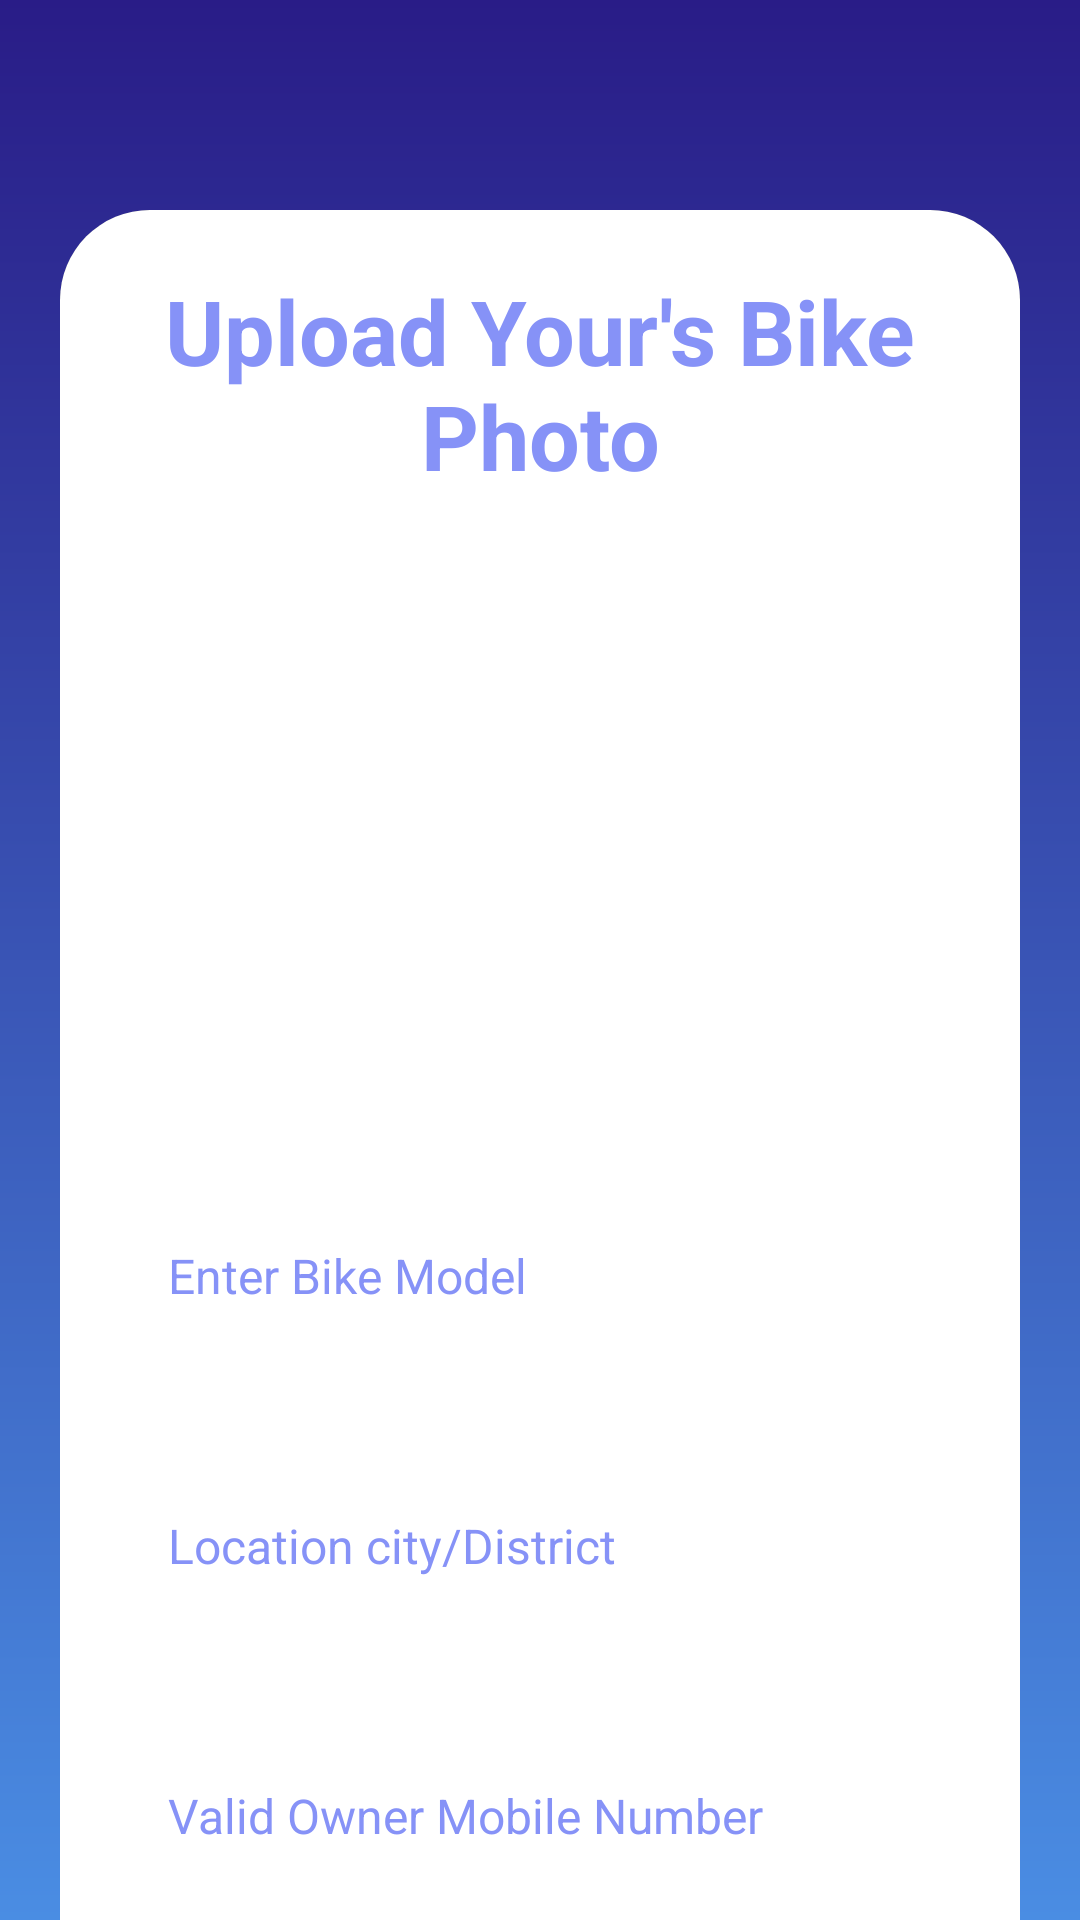

Produce the Android XML layout that renders to this screen, including the resource entries it uses.
<!-- AndroidManifest.xml: application theme Base.Theme.SpareWheels -->
<!-- res/layout/activity_upload.xml -->
<?xml version="1.0" encoding="utf-8"?>
<ScrollView
    xmlns:android="http://schemas.android.com/apk/res/android"
    xmlns:app="http://schemas.android.com/apk/res-auto"
    xmlns:tools="http://schemas.android.com/tools"
    android:layout_width="match_parent"
    android:layout_height="match_parent"
    android:orientation="vertical"
    android:background="@drawable/backgroundxml"
    tools:context=".activity_upload">
    <androidx.cardview.widget.CardView
        android:layout_width="match_parent"
        android:layout_height="wrap_content"
        android:layout_marginTop="70dp"
        android:layout_marginEnd="20dp"
        android:layout_marginStart="20dp"
        app:cardCornerRadius="30dp"
        app:cardElevation="20dp">
        <LinearLayout
            android:layout_width="match_parent"
            android:layout_height="wrap_content"
            android:orientation="vertical"
            android:layout_gravity="center_horizontal"
            android:padding="20dp"
            android:background="@color/white">

            <TextView
                android:layout_width="match_parent"
                android:layout_height="wrap_content"
                android:text="Upload Your's Bike Photo"
                android:textSize="30sp"
                android:textStyle="bold"
                android:textAlignment="center"
                android:textColor="@color/lavender"/>
            <ImageView
                android:layout_width="match_parent"
                android:layout_height="200dp"
                android:src="@drawable/uploadimg"
                android:id="@+id/uploadImage"
                android:layout_marginTop="10dp"
                android:scaleType="fitXY"/>
            <EditText
                android:layout_width="match_parent"
                android:layout_height="60dp"
                android:id="@+id/uploadTopic"
                android:background="@drawable/lavender_border"
                android:layout_marginTop="20dp"
                android:padding="16dp"
                android:hint="Enter Bike Model"
                android:textSize="16dp"
                android:gravity="start|center_vertical"
                android:textColor="@color/lavender"/>
            <EditText
                android:layout_width="match_parent"
                android:layout_height="80dp"
                android:id="@+id/uploadDesc"
                android:background="@drawable/lavender_border"
                android:layout_marginTop="20dp"
                android:padding="16dp"
                android:hint="Location city/District"
                android:textSize="16dp"
                android:gravity="start|center_vertical"
                android:textColor="@color/lavender"/>
            <EditText
                android:layout_width="match_parent"
                android:layout_height="60dp"
                android:id="@+id/uploadLang"
                android:background="@drawable/lavender_border"
                android:layout_marginTop="20dp"
                android:padding="16dp"
                android:hint="Valid Owner Mobile Number"
                android:textSize="16dp"
                android:gravity="start|center_vertical"
                android:textColor="@color/lavender"/>


            <androidx.appcompat.widget.AppCompatButton
                android:layout_width="match_parent"
                android:layout_height="60dp"
                android:gravity="center"
                android:text="Rent"
                android:textStyle="bold"
                android:textColor="@color/white"
                android:id="@+id/saveButton"
                android:textSize="22dp"
                android:layout_marginTop="20dp"
                app:cornerRadius = "20dp"
                android:backgroundTint="@color/lavender"
                android:background="@drawable/buttonbackground"/>
        </LinearLayout>
    </androidx.cardview.widget.CardView>
</ScrollView>
<!-- resources referenced by this layout -->
<resources>
  <color name="lavender">#8692f7</color>
  <color name="white">#FFFFFFFF</color>
  <!-- drawable backgroundxml (drawable) -->
  <?xml version="1.0" encoding="utf-8"?>
  <shape xmlns:android="http://schemas.android.com/apk/res/android">
      <gradient
          android:startColor="#291C87"
          android:endColor="#4A8DE3"
          android:angle="-45" />
  </shape>
  <!-- drawable buttonbackground (drawable) -->
  <selector xmlns:android="http://schemas.android.com/apk/res/android">
      <item>
          <shape android:shape="rectangle">
              <solid android:color="#ffffff" />
              <corners android:radius="50dp" />
          </shape>
      </item>
  </selector>
  <!-- drawable lavender_border (drawable) -->
  <?xml version="1.0" encoding="utf-8"?>
  <selector xmlns:android="http://schemas.android.com/apk/res/android"
      android:shape = "rectangle">
  
      <stroke
          android:width = "2dp"
          android:color = "@color/lavender" />
  
      <corners
          android:radius = "30dp" />
  
  </selector>
  <style name="Base.Theme.SpareWheels" parent="Theme.Material3.DayNight.NoActionBar">
          
          
      </style>
</resources>
